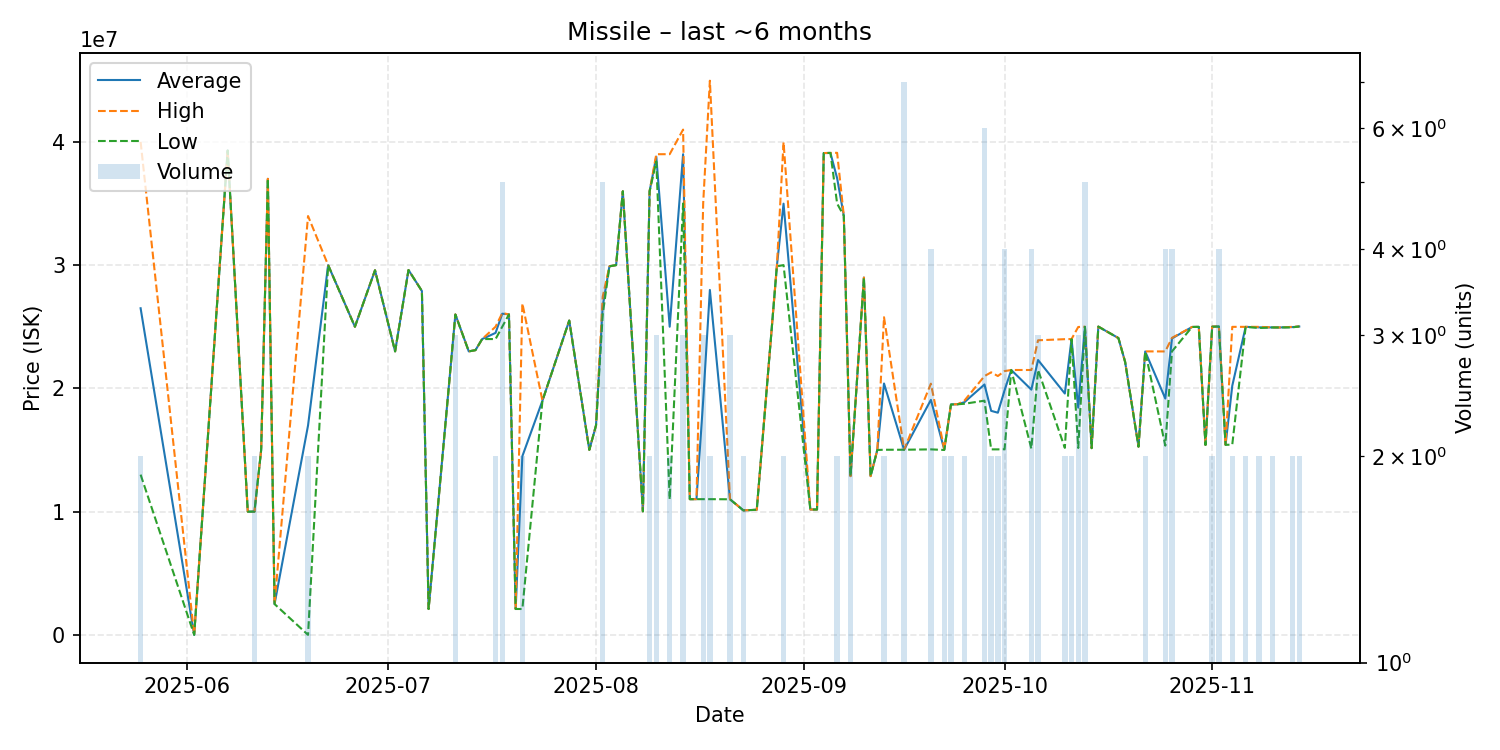

The file beside this chart, header and first rows:
date, average, highest, lowest, order_count, volume
2025-05-25, 26500000, 40000000, 13000000, 2, 2
2025-06-02, 1.0, 1.0, 1.0, 1, 1
2025-06-07, 39300000, 39300000, 39300000, 1, 1
2025-06-10, 10000000, 10000000, 10000000, 1, 1
2025-06-11, 10000000, 10000000, 10000000, 1, 2
2025-06-12, 15000000, 15000000, 15000000, 1, 1
2025-06-13, 37000000, 37000000, 37000000, 1, 1
2025-06-14, 2500000, 2500000, 2500000, 1, 1
2025-06-19, 16990000, 33980000, 1.0, 2, 2
2025-06-22, 30000000, 30000000, 30000000, 1, 1
2025-06-26, 25000000, 25000000, 25000000, 1, 1
2025-06-29, 29580000, 29580000, 29580000, 1, 1
2025-07-02, 23000000, 23000000, 23000000, 1, 1
2025-07-04, 29600000, 29600000, 29600000, 1, 1
2025-07-06, 27900000, 27900000, 27900000, 1, 1
2025-07-07, 2100000, 2100000, 2100000, 1, 1
2025-07-11, 25996667, 26000000, 25990000, 3, 3
2025-07-13, 23000000, 23000000, 23000000, 1, 1
2025-07-14, 23100000, 23100000, 23100000, 1, 1
2025-07-15, 24000000, 24000000, 24000000, 1, 1
2025-07-17, 24500000, 25000000, 24000000, 2, 2
2025-07-18, 26056000, 26110000, 25000000, 3, 5
2025-07-19, 26000000, 26000000, 26000000, 1, 1
2025-07-20, 2100000, 2100000, 2100000, 1, 1
2025-07-21, 14495000, 26890000, 2100000, 2, 2
2025-07-24, 19000000, 19000000, 19000000, 1, 1
2025-07-28, 25500000, 25500000, 25500000, 1, 1
2025-07-31, 15010000, 15010000, 15010000, 1, 1
2025-08-01, 17000000, 17000000, 17000000, 1, 1
2025-08-02, 26676000, 27445000, 26000000, 5, 5
2025-08-03, 29900000, 29900000, 29900000, 1, 1
2025-08-04, 30000000, 30000000, 30000000, 1, 1
2025-08-05, 35990000, 35990000, 35990000, 1, 1
2025-08-08, 10020000, 10020000, 10020000, 1, 1
2025-08-09, 35995000, 36000000, 35990000, 2, 2
2025-08-10, 38796667, 38995000, 38400000, 3, 3
2025-08-12, 25000000, 39000000, 11000000, 2, 2
2025-08-14, 38996667, 40995000, 35000000, 3, 3
2025-08-15, 11010000, 11010000, 11010000, 1, 1
2025-08-16, 11010000, 11010000, 11010000, 1, 1
2025-08-17, 19013333, 35020000, 11010000, 3, 3
2025-08-18, 27985000, 44960000, 11010000, 2, 2
2025-08-21, 11003333, 11010000, 11000000, 2, 3
2025-08-23, 10100000, 10100000, 10100000, 2, 2
2025-08-25, 10150000, 10150000, 10150000, 1, 1
2025-08-28, 29900000, 29900000, 29900000, 1, 1
2025-08-29, 34985000, 39970000, 30000000, 2, 2
2025-09-02, 10170000, 10170000, 10170000, 1, 1
2025-09-03, 10170000, 10170000, 10170000, 1, 1
2025-09-04, 39090000, 39090000, 39090000, 1, 1
2025-09-05, 39100000, 39100000, 39100000, 1, 1
2025-09-06, 37050000, 39110000, 34990000, 2, 2
2025-09-07, 34000000, 34000000, 34000000, 1, 1
2025-09-08, 12880000, 12880000, 12880000, 2, 2
2025-09-10, 28990000, 28990000, 28990000, 1, 1
2025-09-11, 12880000, 12880000, 12880000, 1, 1
2025-09-12, 15000000, 15000000, 15000000, 1, 1
2025-09-13, 20395000, 25770000, 15020000, 2, 2
2025-09-16, 15021429, 15030000, 15020000, 2, 7
2025-09-20, 19065000, 20380000, 15050000, 4, 4
... 36 more rows
